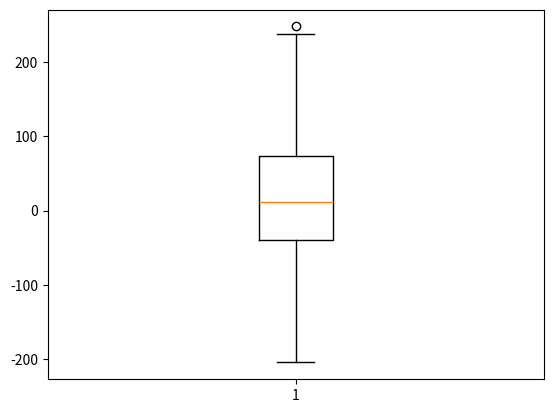

Here is the Python script that generated this plot:
import matplotlib.pyplot as plt
import numpy as np
import pandas as pd


data = np.random.normal(20,100,100)
df = pd.DataFrame(data=data, columns=['Numero'])

median = df.median()
mean = df.mean()
std = df.std()

print(df)

print (mean,median,std)

plt.boxplot(df)
plt.show()